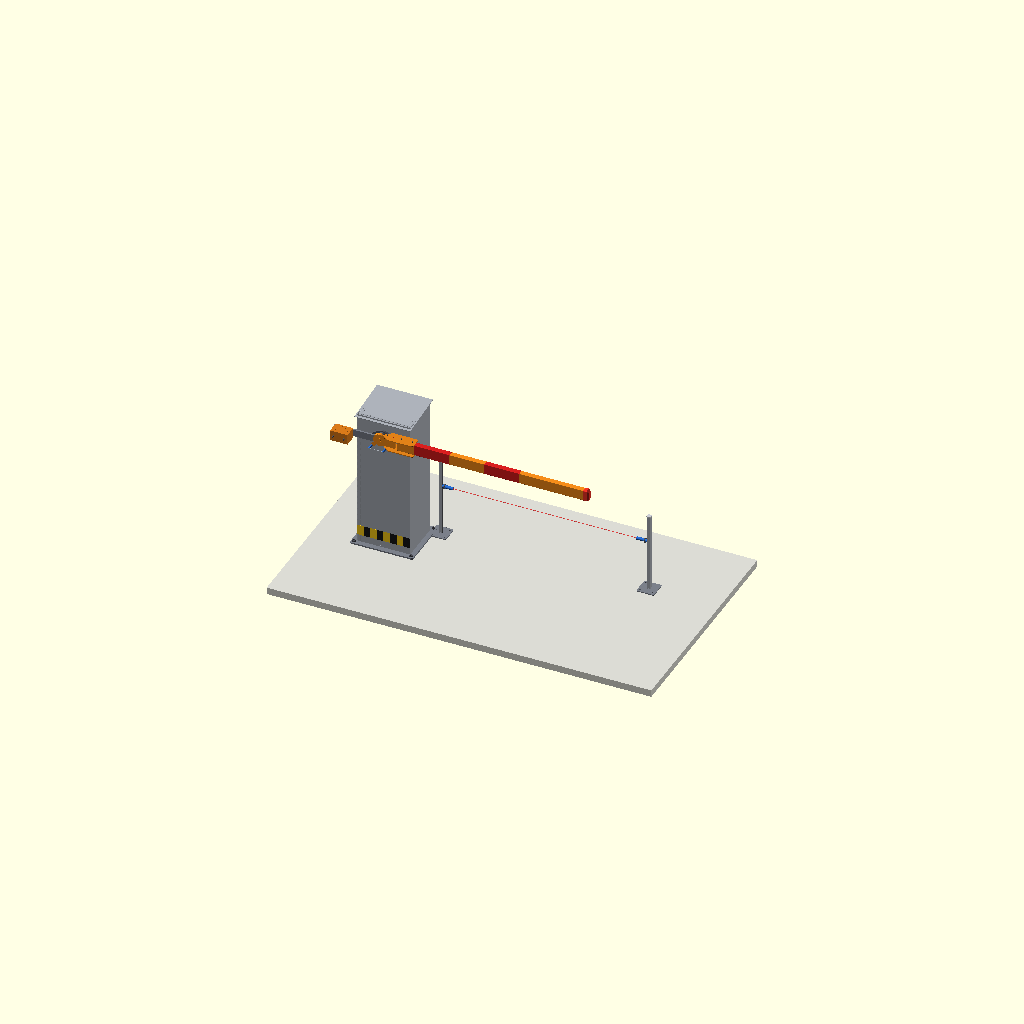
Cell 1: the model at its default parameters.
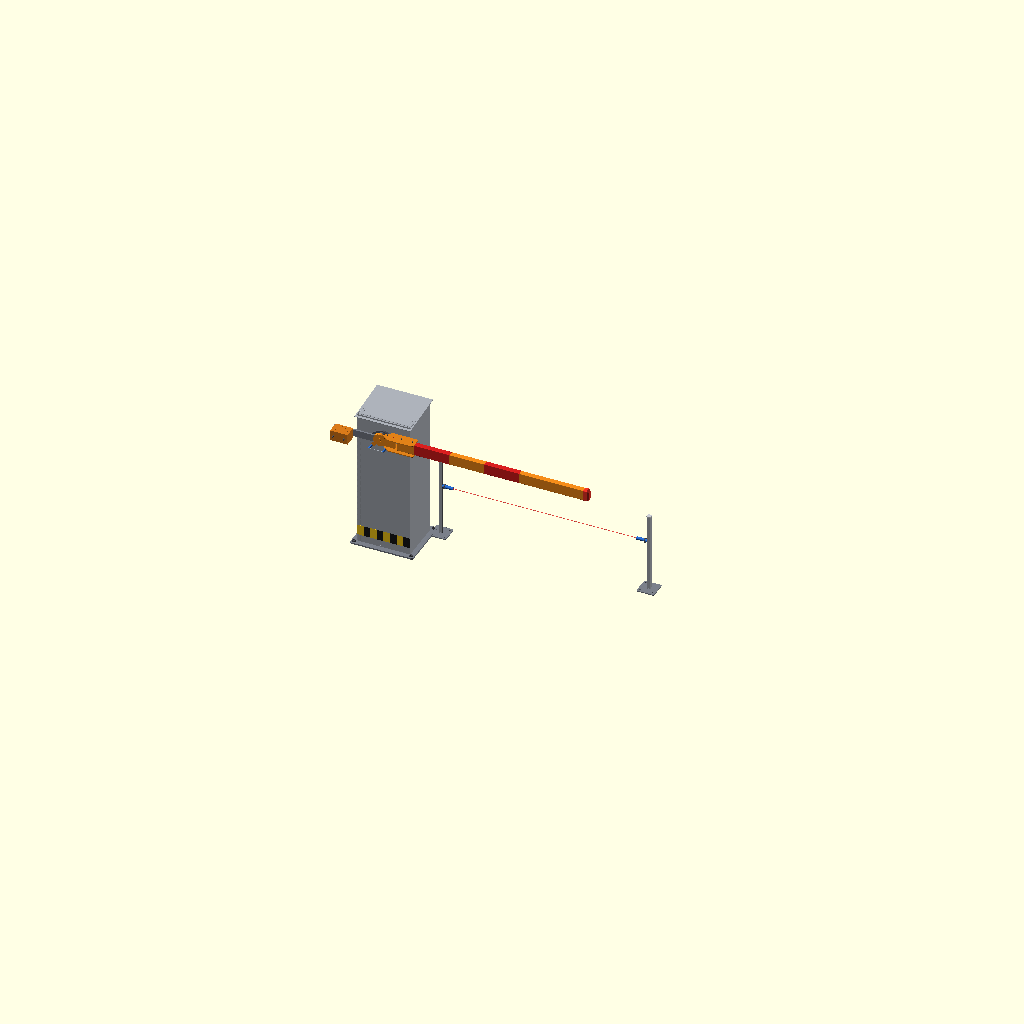
Cell 2: the same model with with_ground = 2.
One fixed orthographic camera (rotation 55°, 0°, 25°; colour scheme Cornfield) for every cell.
OpenSCAD source file cad/openscad/barrier_assembly.scad:
// =====================================================================
// ParkFlow ASSEMBLY (c): DEMO BOOM BARRIER
//   24 V worm gearmotor -> jaw coupling -> 20 mm stub shaft on 2 flange
//   bearings -> keyed hub -> breakaway carrier (M8 hinge + 5 mm 6061
//   shear pin) -> 1.2 m 60x30x1.5 boom; counterweight tail (7 x MS
//   plates @200 mm); limit flag + 2 inductive sensors (0/90 deg);
//   through-beam photo-electric pair on 20x20 posts, beam at 300 mm.
// Overrides: -D explode=1 | -D section=1 | -D boom_angle=0..90
// =====================================================================
include <barrier_params.scad>
include <pf_bought.scad>
use <barrier_parts.scad>

explode = 0;
section = 0;      // 1 = vertical cut on the y-z plane through the shaft axis (x<0 half removed): drive line in elevation
with_ground = 1;

hy_front_ = -hs_y / 2;
hub_y_    = hy_front_ - panel_t - hub_gap - hub_t / 2;

module barrier(explode = 0, angle = 0, ground = -1, pb_span = -1) {
    ex = explode;
    pbx2 = pb_span > 0 ? pb_span : pb_x2;
    if ((ground < 0 && with_ground == 1) || ground == 1) color(C_GROUND) translate([-400, -700, -40]) cube([2200, 1300, 40]);
    // base plate + anchors
    color(C_STRUCT_DK) linear_extrude(hsg_bp_t) housing_base_plate_2d();
    for (sx = [-1, 1], sy = [-1, 1]) translate([sx * (hs_x / 2 + hsg_bp_mx / 2 - 2), sy * (hs_y / 2 + hsg_bp_mx / 2 - 2), hsg_bp_t]) nut(anchor_d);
    // frame & skins
    translate([0, 0, 0.0]) housing_frame();
    if (ex == 0) housing_skins();
    else translate([-hs_x * 0 + 0, 0, 0]) {
        // exploded: skins pushed out radially / roof up
        translate([0, 450, 0]) intersection() { housing_skins(); translate([-500, hs_y / 2 - 5, 0]) cube([1000, 50, 2000]); }
        translate([-420, 0, 0]) intersection() { housing_skins(); translate([-hs_x / 2 - 30, -hs_y / 2 + 1, 0]) cube([30, hs_y - 2, hsg_bp_t + hs_z]); }
        translate([0, 0, 500]) intersection() { housing_skins(); translate([-500, -500, hsg_bp_t + hs_z - 1]) cube([1000, 1000, 100]); }
        translate([0, -900, 0]) intersection() { housing_skins(); translate([-500, -hs_y / 2 - 5, 0]) cube([1000, 8, hsg_bp_t + hs_z - 1]); }
    }
    // drive train
    translate([0, -ex * 0, 0]) drive_train(ex);
    // rotor
    translate([0, hub_y_ - 1050 * ex, shaft_z]) rotate([90, 0, 0]) {
        rotate([0, 0, angle]) rotor(ex);
        limit_sensors();
    }
    // photo-beam pair
    by = hub_y_ + pb_dy;
    translate([hs_x / 2 + 60, by, 0]) photo_post(1, ex);
    translate([pbx2, by, 0]) photo_post(-1, ex);
    color(C_BEAM) translate([hs_x / 2 + 130, by, pb_z]) rotate([0, 90, 0]) cylinder(d = 3, h = pbx2 - hs_x / 2 - 200);
}

// layout entry: no ground slab, photo-beam spanning the full lane
module barrier_core(angle = 0, pb_span = 3600) { barrier(0, angle, 0, pb_span); }

if (section == 1) {
    difference() { barrier(explode, boom_angle); color(C_CUT) translate([-3000, -3000, -100]) cube([3000, 6000, 3000]); }
} else barrier(explode, boom_angle);
Parameter table extracted from the source (name, type, default, range or options):
explode: number, default 0
section: number, default 0
with_ground: number, default 1
